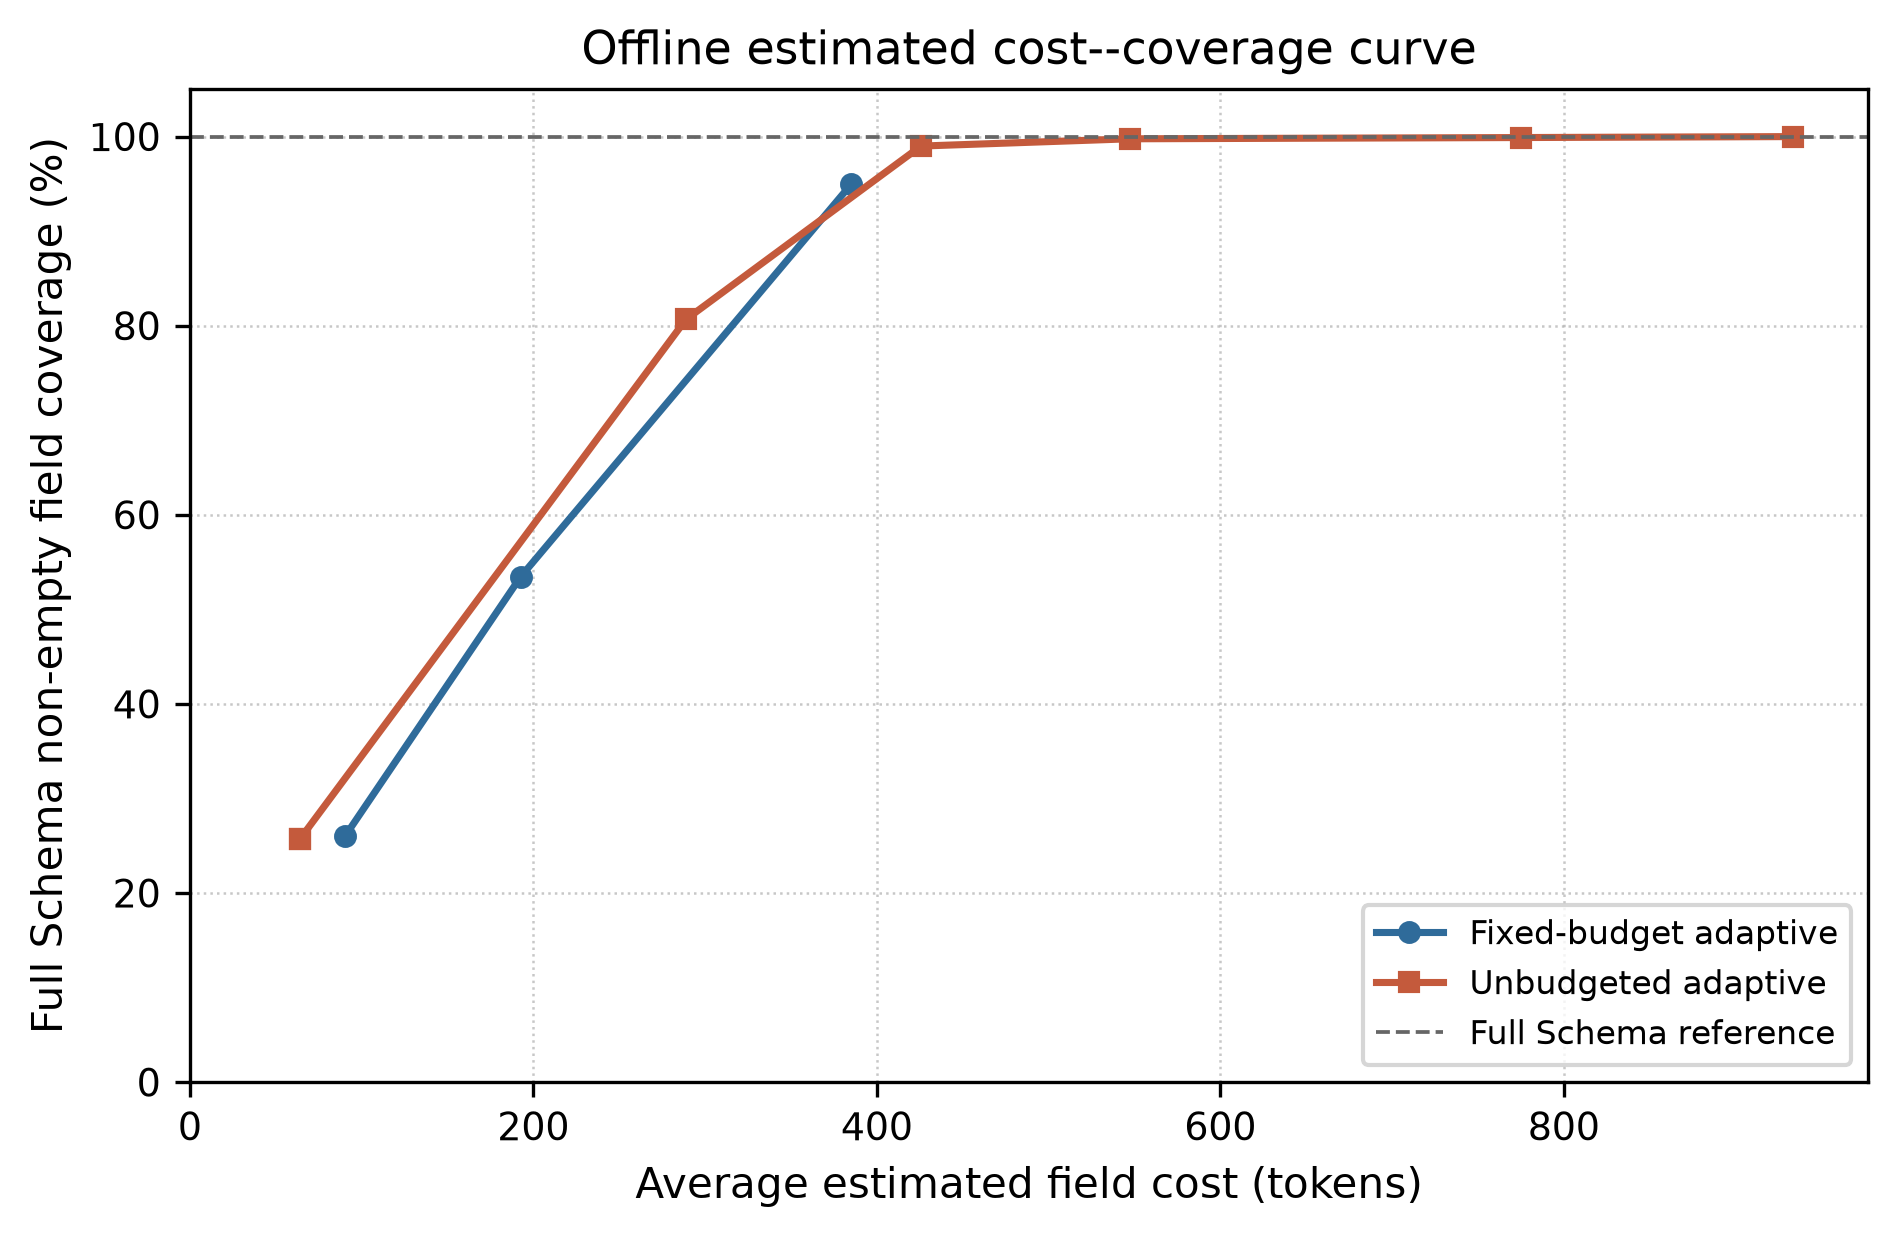

The table this chart was drawn from, first rows:
method, setting, lambda, estimated_cost, coverage, selected_fields
Fixed-budget adaptive, B=100, , 90.52, 0.2606, 2.749
Fixed-budget adaptive, B=200, , 192.7, 0.5346, 4.814
Fixed-budget adaptive, B=400, , 385, 0.9495, 8.231
Unbudgeted adaptive, lambda=0.0001, 0.0001, 933.7, 1.0, 17.85
Unbudgeted adaptive, lambda=0.0003, 0.0003, 775.2, 0.999, 15.06
Unbudgeted adaptive, lambda=0.001, 0.001, 547.4, 0.9977, 10.81
Unbudgeted adaptive, lambda=0.003, 0.003, 425.7, 0.99, 8.712
Unbudgeted adaptive, lambda=0.01, 0.01, 288.8, 0.8066, 6.404
Unbudgeted adaptive, lambda=0.03, 0.03, 64.21, 0.2573, 2.0
Unbudgeted adaptive, lambda=0.1, 0.1, 64.21, 0.2573, 2.0
